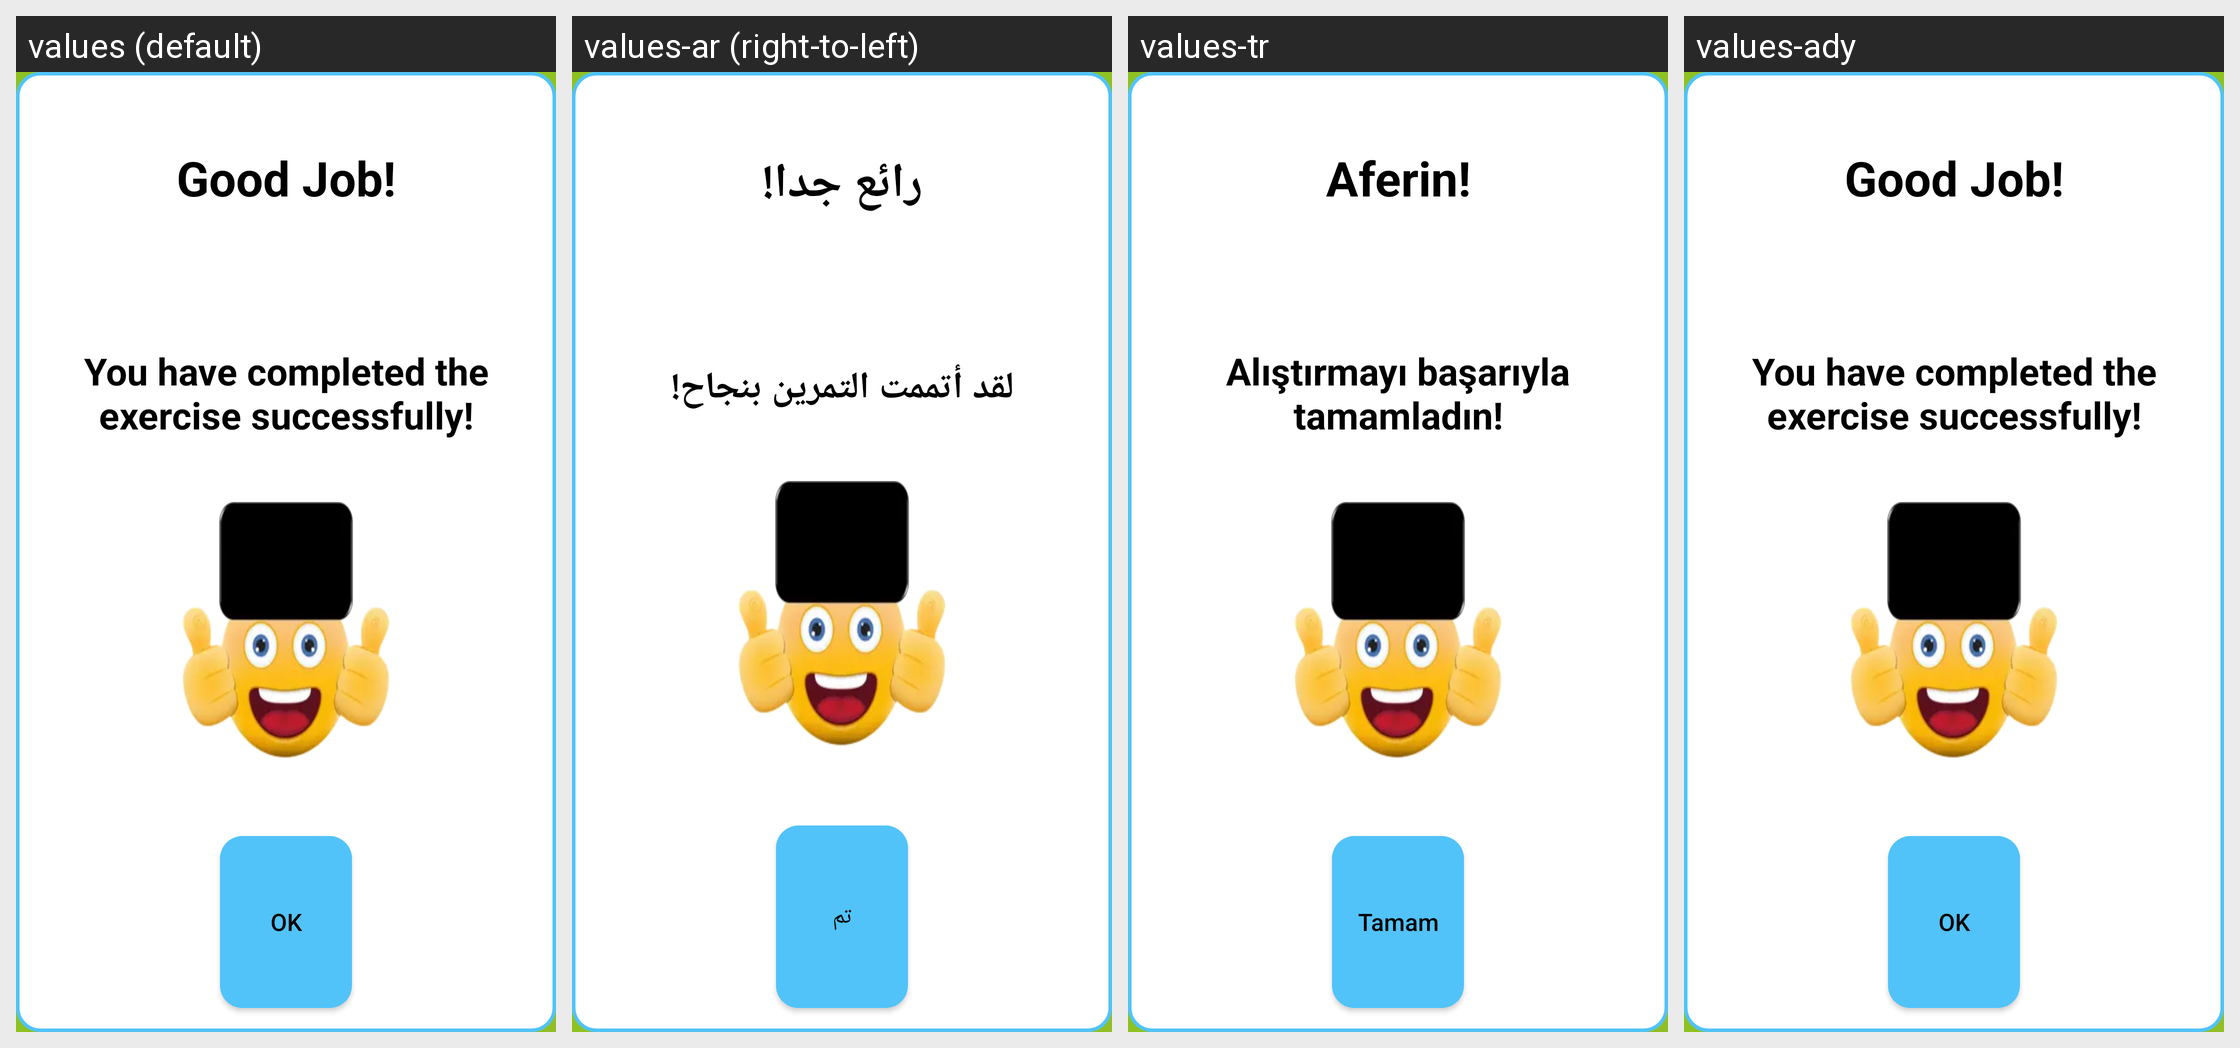

For this localized Android screen grid, give each drawn string resource with its value in every locale shown.
Android screen res/layout/dialogplus_content_exercise_done.xml rendered under 4 locales, left to right: values (default), values-ar (right-to-left), values-tr, values-ady. Device: Nexus 5 (rendered at 1080×1920; each locale shown at half size, 540×960, under a caption strip naming it); theme SplashScreenTheme.
Strings drawn on this screen, with the default value and each locale's value (text and hints the layout hard-codes, and strings that could not be matched under every locale, appear in the picture but are not listed):

good_job1
  values: Good Job!
  values-ar: رائع جدا!
  values-tr: Aferin!
  values-ady: Good Job!

good_job2
  values: You have completed the exercise successfully!
  values-ar: لقد أتممت التمرين بنجاح!
  values-tr: Alıştırmayı başarıyla tamamladın!
  values-ady: You have completed the exercise successfully!

ok
  values: OK
  values-ar: تم
  values-tr: Tamam
  values-ady: OK
